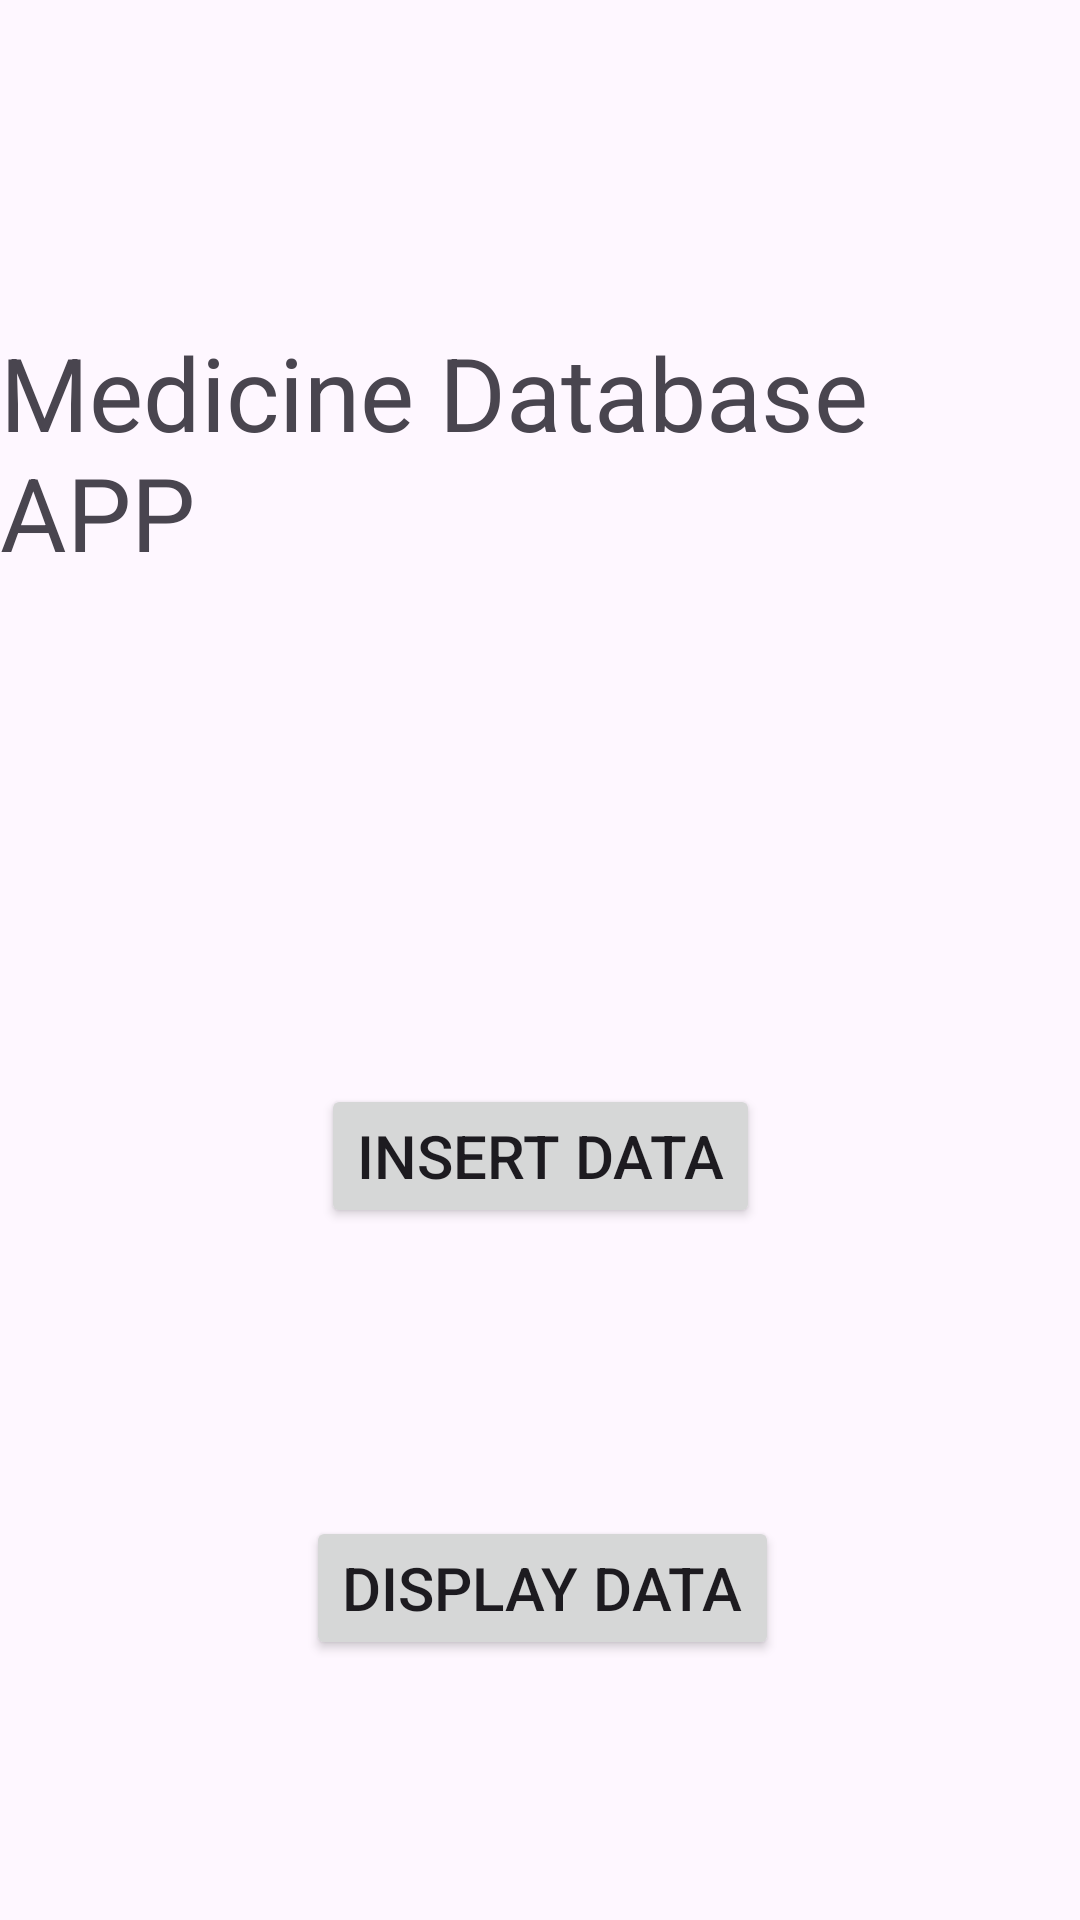

Reconstruct the res/layout file that produces this screen, plus the resources it refers to.
<!-- AndroidManifest.xml: application theme Theme.MedicineDb -->
<!-- res/layout/activity_main.xml -->
<?xml version="1.0" encoding="utf-8"?>
<androidx.constraintlayout.widget.ConstraintLayout xmlns:android="http://schemas.android.com/apk/res/android"
    xmlns:app="http://schemas.android.com/apk/res-auto"
    xmlns:tools="http://schemas.android.com/tools"
    android:id="@+id/main"
    android:layout_width="match_parent"
    android:layout_height="match_parent"
    tools:context=".MainActivity">

    <TextView
        android:id="@+id/textView"
        android:layout_width="wrap_content"
        android:layout_height="wrap_content"
        android:layout_marginTop="108dp"
        android:text="Medicine Database APP"
        android:textSize="34sp"
        app:layout_constraintEnd_toEndOf="parent"
        app:layout_constraintHorizontal_bias="0.498"
        app:layout_constraintStart_toStartOf="parent"
        app:layout_constraintTop_toTopOf="parent" />

    <Button
        android:id="@+id/buttoninsert"
        android:layout_width="wrap_content"
        android:layout_height="wrap_content"
        android:layout_marginTop="168dp"
        android:text="Insert Data"
        android:textSize="20sp"
        app:layout_constraintEnd_toEndOf="@+id/textView"
        app:layout_constraintHorizontal_bias="0.501"
        app:layout_constraintStart_toStartOf="@+id/textView"
        app:layout_constraintTop_toBottomOf="@+id/textView" />

    <Button
        android:id="@+id/buttonData"
        android:layout_width="wrap_content"
        android:layout_height="wrap_content"
        android:layout_marginTop="96dp"
        android:text="Display Data"
        android:textSize="20sp"
        app:layout_constraintEnd_toEndOf="@+id/buttoninsert"
        app:layout_constraintHorizontal_bias="0.461"
        app:layout_constraintStart_toStartOf="@+id/buttoninsert"
        app:layout_constraintTop_toBottomOf="@+id/buttoninsert" />

</androidx.constraintlayout.widget.ConstraintLayout>
<!-- resources referenced by this layout -->
<resources>
  <style name="Theme.MedicineDb" parent="Base.Theme.MedicineDb" />
  <style name="Base.Theme.MedicineDb" parent="Theme.Material3.DayNight.NoActionBar">
          
          
      </style>
</resources>
